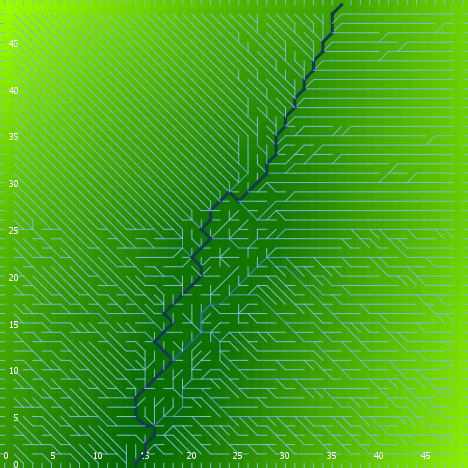

The table this chart was drawn from, first rows:
export-world data (NetLogo 6.0.4)
land.nlogo
01/13/2020 23:39:08:521 +0000
RANDOM STATE
0 0 -1727483681 216 -0.39977470740828336…
GLOBALS
min-pxcor, max-pxcor, min-pycor, max-pycor, perspective, subject, nextIndex, directed-links, ticks, algorithm-style, continentality, display-mode, do-fill-sinks, elevationdistribution, elevationnoise, elevationsmoothstep, featureanglerange, landoceanratio, maxdist, maxelevation, minelevation, numcontinents, numoceans, numranges
0, 49, 0, 49, 0, nobody, 2600, "UNDIRECTED", -1, "C#", 709.5, "terrain", true, [2.3766309035207653 6.879832736446492 2.…, 0.3572, 1, 3.369, 1, 34.65, 8.326, 0.1474, 10, 3, 0
TURTLES
who, color, heading, xcor, ycor, shape, label, label-color, breed, hidden?, size, pen-size, pen-mode, points
0, 125, 331, 15, 12, "default", "", 9.9, {breed flowholders}, true, 1, 1, "up", 
1, 15, 287, 5, 37, "default", "", 9.9, {breed flowholders}, true, 1, 1, "up", 
2, 45, 304, 26, 24, "default", "", 9.9, {breed flowholders}, true, 1, 1, "up", 
3, 95, 345, 15, 24, "default", "", 9.9, {breed flowholders}, true, 1, 1, "up", 
4, 55, 41, 12, 18, "default", "", 9.9, {breed flowholders}, true, 1, 1, "up", 
5, 65, 129, 43, 32, "default", "", 9.9, {breed flowholders}, true, 1, 1, "up", 
6, 105, 118, 48, 44, "default", "", 9.9, {breed flowholders}, true, 1, 1, "up", 
7, 65, 207, 25, 12, "default", "", 9.9, {breed flowholders}, true, 1, 1, "up", 
8, 45, 58, 31, 21, "default", "", 9.9, {breed flowholders}, true, 1, 1, "up", 
9, 95, 79, 9, 15, "default", "", 9.9, {breed flowholders}, true, 1, 1, "up", 
10, 65, 9, 10, 40, "default", "", 9.9, {breed flowholders}, true, 1, 1, "up", 
11, 25, 3, 29, 30, "default", "", 9.9, {breed flowholders}, true, 1, 1, "up", 
12, 75, 306, 43, 27, "default", "", 9.9, {breed flowholders}, true, 1, 1, "up", 
13, 5, 202, 32, 14, "default", "", 9.9, {breed flowholders}, true, 1, 1, "up", 
14, 135, 336, 23, 6, "default", "", 9.9, {breed flowholders}, true, 1, 1, "up", 
15, 55, 113, 1, 40, "default", "", 9.9, {breed flowholders}, true, 1, 1, "up", 
16, 85, 348, 1, 17, "default", "", 9.9, {breed flowholders}, true, 1, 1, "up", 
17, 65, 180, 38, 8, "default", "", 9.9, {breed flowholders}, true, 1, 1, "up", 
18, 25, 258, 7, 22, "default", "", 9.9, {breed flowholders}, true, 1, 1, "up", 
19, 105, 87, 29, 17, "default", "", 9.9, {breed flowholders}, true, 1, 1, "up", 
20, 135, 336, 14, 14, "default", "", 9.9, {breed flowholders}, true, 1, 1, "up", 
21, 5, 69, 19, 44, "default", "", 9.9, {breed flowholders}, true, 1, 1, "up", 
22, 55, 306, 10, 35, "default", "", 9.9, {breed flowholders}, true, 1, 1, "up", 
23, 5, 36, 26, 7, "default", "", 9.9, {breed flowholders}, true, 1, 1, "up", 
24, 75, 300, 38, 24, "default", "", 9.9, {breed flowholders}, true, 1, 1, "up", 
25, 135, 91, 25, 34, "default", "", 9.9, {breed flowholders}, true, 1, 1, "up", 
26, 35, 195, 25, 43, "default", "", 9.9, {breed flowholders}, true, 1, 1, "up", 
27, 15, 245, 15, 3, "default", "", 9.9, {breed flowholders}, true, 1, 1, "up", 
28, 135, 219, 14, 28, "default", "", 9.9, {breed flowholders}, true, 1, 1, "up", 
29, 25, 44, 10, 15, "default", "", 9.9, {breed flowholders}, true, 1, 1, "up", 
30, 5, 153, 34, 35, "default", "", 9.9, {breed flowholders}, true, 1, 1, "up", 
31, 85, 234, 17, 41, "default", "", 9.9, {breed flowholders}, true, 1, 1, "up", 
32, 75, 347, 45, 43, "default", "", 9.9, {breed flowholders}, true, 1, 1, "up", 
33, 115, 72, 6, 40, "default", "", 9.9, {breed flowholders}, true, 1, 1, "up", 
34, 135, 94, 2, 44, "default", "", 9.9, {breed flowholders}, true, 1, 1, "up", 
35, 65, 339, 37, 8, "default", "", 9.9, {breed flowholders}, true, 1, 1, "up", 
36, 125, 53, 27, 47, "default", "", 9.9, {breed flowholders}, true, 1, 1, "up", 
37, 105, 232, 12, 16, "default", "", 9.9, {breed flowholders}, true, 1, 1, "up", 
38, 15, 139, 8, 32, "default", "", 9.9, {breed flowholders}, true, 1, 1, "up", 
39, 135, 96, 8, 33, "default", "", 9.9, {breed flowholders}, true, 1, 1, "up", 
40, 97, 180, 6, 0, "line half", "", 9.9, {breed flowholders}, false, 1, 1, "up", 
41, 85, 321, 18, 2, "default", "", 9.9, {breed flowholders}, true, 1, 1, "up", 
42, 85, 206, 3, 40, "default", "", 9.9, {breed flowholders}, true, 1, 1, "up", 
43, 35, 138, 6, 9, "default", "", 9.9, {breed flowholders}, true, 1, 1, "up", 
44, 5, 237, 35, 2, "default", "", 9.9, {breed flowholders}, true, 1, 1, "up", 
45, 25, 9, 43, 18, "default", "", 9.9, {breed flowholders}, true, 1, 1, "up", 
46, 125, 119, 23, 29, "default", "", 9.9, {breed flowholders}, true, 1, 1, "up", 
47, 135, 83, 27, 38, "default", "", 9.9, {breed flowholders}, true, 1, 1, "up", 
48, 65, 20, 42, 20, "default", "", 9.9, {breed flowholders}, true, 1, 1, "up", 
49, 65, 308, 30, 23, "default", "", 9.9, {breed flowholders}, true, 1, 1, "up", 
50, 125, 358, 12, 44, "default", "", 9.9, {breed flowholders}, true, 1, 1, "up", 
... 7,569 more rows
